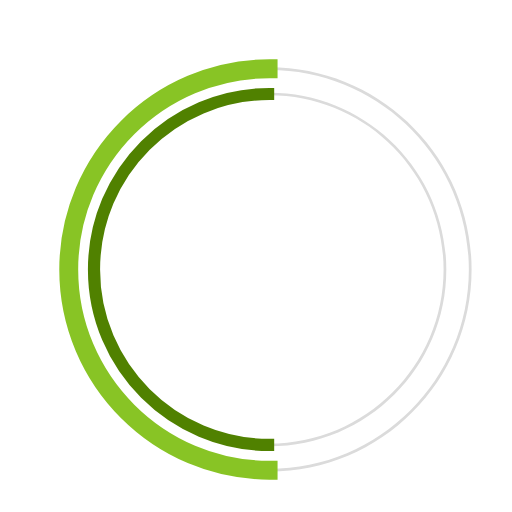
t = 0.00 s
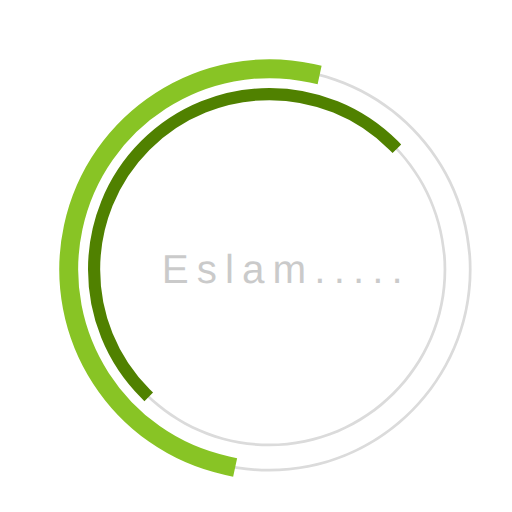
t = 0.23 s
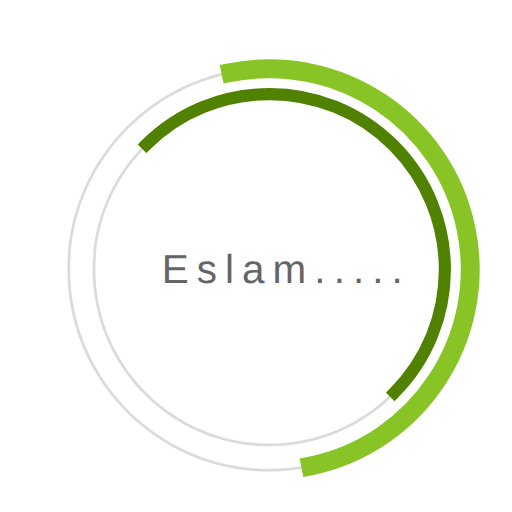
t = 0.68 s
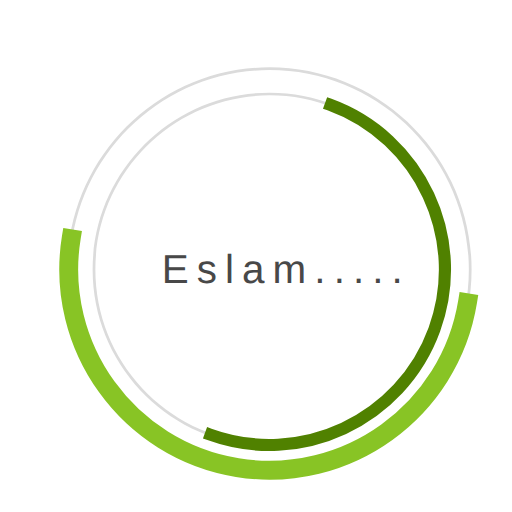
t = 1.00 s
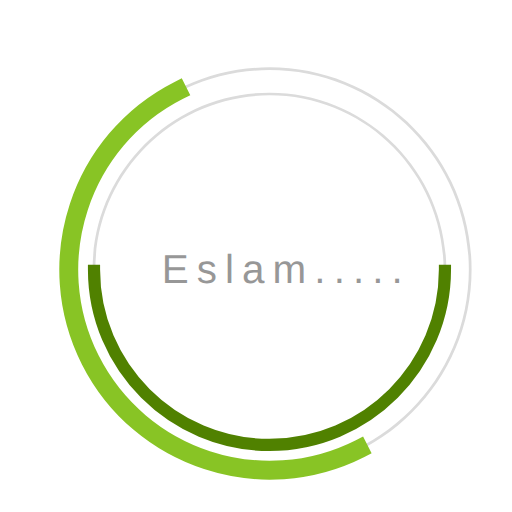
t = 1.35 s
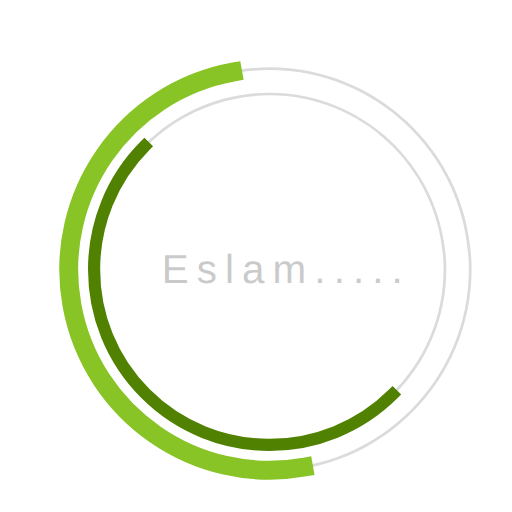
t = 1.58 s

The animated SVG that drew these frames (rendered in a browser with its animation timeline set to each time). Animation: 3 SMIL elements (animate=1,animateTransform=2); one cycle of 2.00 s, repeats indefinitely.

 <svg
  version="1.1"
  id="dc-spinner"
  xmlns="http://www.w3.org/2000/svg"
  x="0px" y="0px"
 width="150" height="150"
  viewBox="0 0 38 38"
  preserveAspectRatio="xMinYMin meet"
  >
   <text x="12" y="21" font-family="arial" font-size="3px" style="letter-spacing:0.6" fill="#323232">Eslam.....
     <animate
       attributeName="opacity"
       values="0;1;0" dur="1.8s"
       repeatCount="indefinite"/>
  </text>
  <path fill="#dbdbdb" d="M20,35c-8.271,0-15-6.729-15-15S11.729,5,20,5s15,6.729,15,15S28.271,35,20,35z M20,5.203
    C11.841,5.203,5.203,11.841,5.203,20c0,8.159,6.638,14.797,14.797,14.797S34.797,28.159,34.797,20
    C34.797,11.841,28.159,5.203,20,5.203z">
  </path>

  <path fill="#dbdbdb" d="M20,33.125c-7.237,0-13.125-5.888-13.125-13.125S12.763,6.875,20,6.875S33.125,12.763,33.125,20
    S27.237,33.125,20,33.125z M20,7.078C12.875,7.078,7.078,12.875,7.078,20c0,7.125,5.797,12.922,12.922,12.922
    S32.922,27.125,32.922,20C32.922,12.875,27.125,7.078,20,7.078z">
  </path>

  <path fill="#2AA198" stroke="#88c425" stroke-width="1.2" stroke-miterlimit="10" d="M5.203,20
			c0-8.159,6.638-14.797,14.797-14.797V5C11.729,5,5,11.729,5,20s6.729,15,15,15v-0.203C11.841,34.797,5.203,28.159,5.203,20z">
  <animateTransform
        attributeName="transform"
        type="rotate"
        from="0 20 20"
        to="360 20 20"
        calcMode="spline"
        keySplines="0.4, 0, 0.2, 1"
        keyTimes="0;1"
        dur="2s"
        repeatCount="indefinite" />
   </path>

  <path fill="#859900" stroke="#508100" stroke-width="0.7" stroke-miterlimit="10" d="M7.078,20
  c0-7.125,5.797-12.922,12.922-12.922V6.875C12.763,6.875,6.875,12.763,6.875,20S12.763,33.125,20,33.125v-0.203
  C12.875,32.922,7.078,27.125,7.078,20z">
   <animateTransform
      attributeName="transform"
      type="rotate"
      from="0 20 20"
      to="360 20 20"
      dur="1.8s"
      repeatCount="indefinite" />
    </path>
  </svg>
